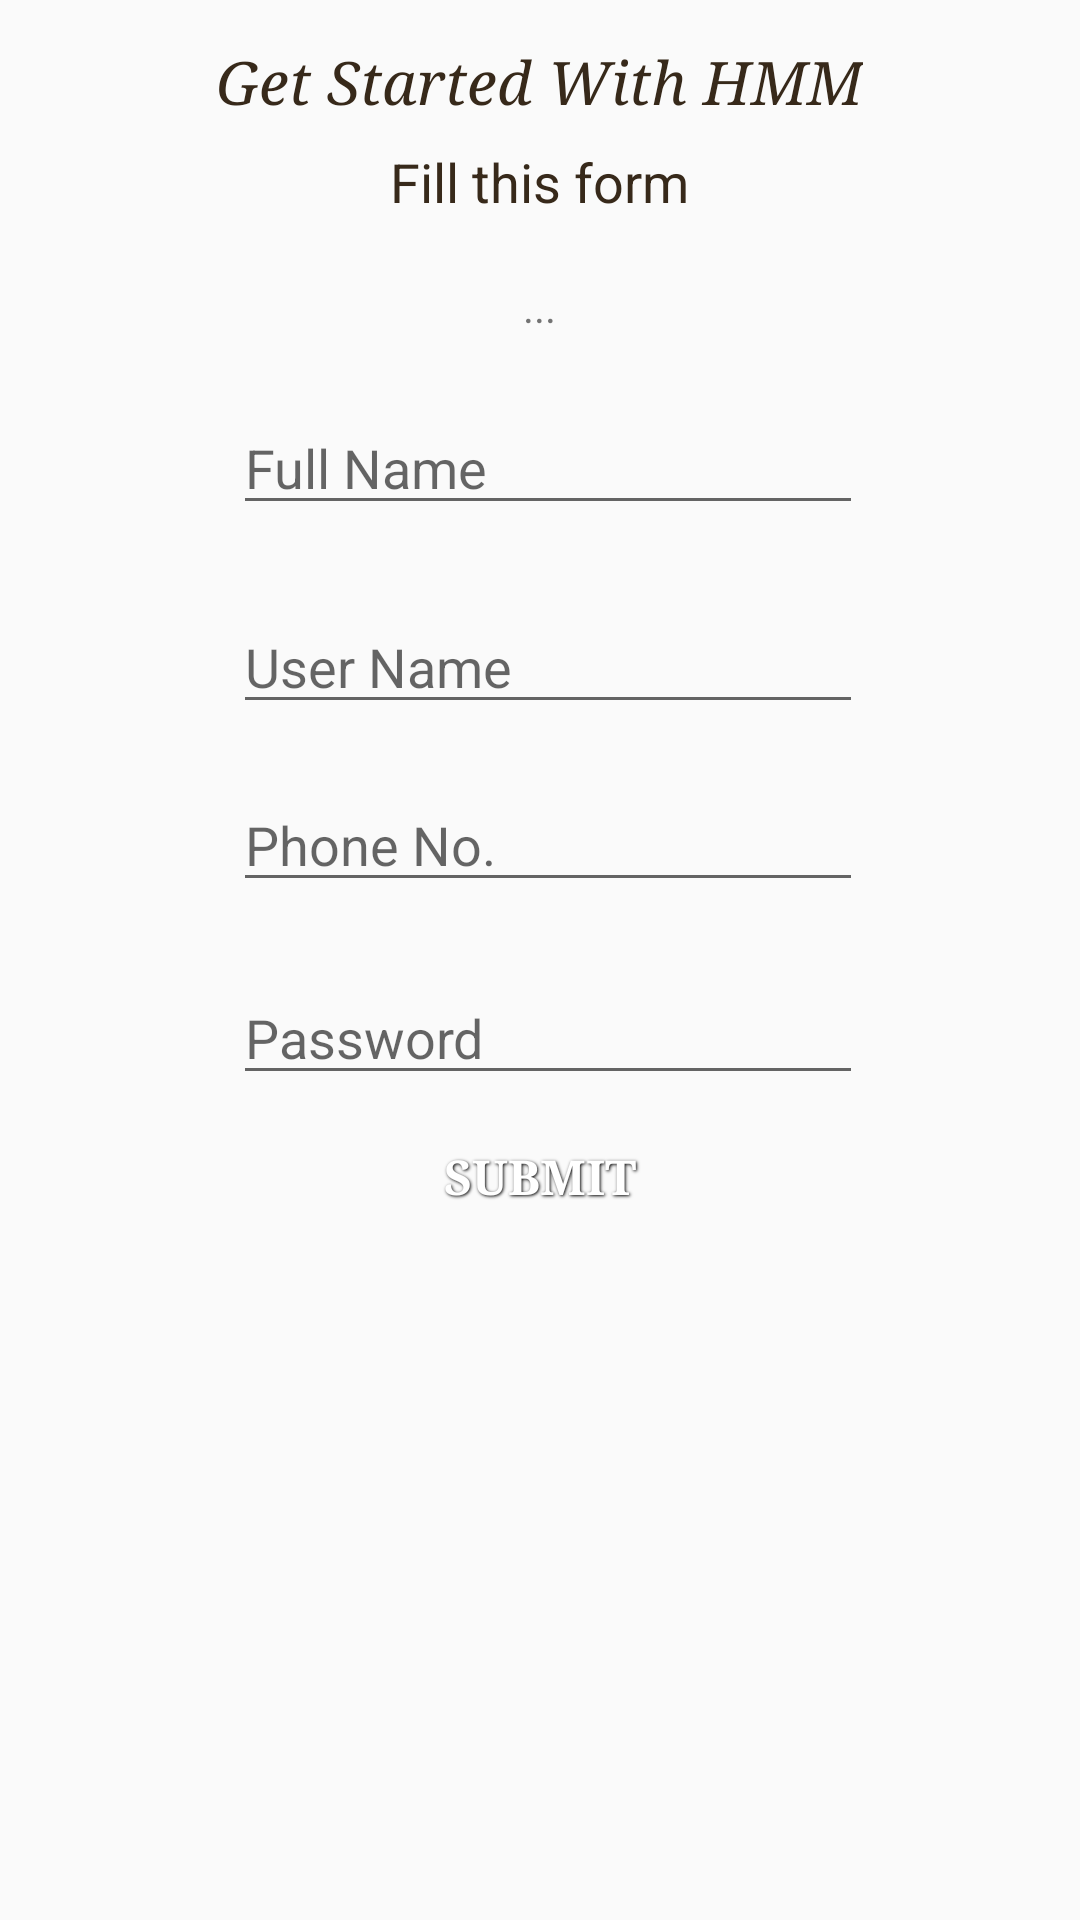

This screen was rendered from an Android layout file. Write that file and the resources it references.
<!-- AndroidManifest.xml: application theme AppTheme -->
<!-- res/layout/sign_up.xml -->
<?xml version="1.0" encoding="utf-8"?>
<ScrollView xmlns:android="http://schemas.android.com/apk/res/android"
    android:layout_width="match_parent"
    android:layout_height="match_parent"
    android:orientation="vertical"
     >

    <RelativeLayout
        android:id="@+id/signUpContainer"
        android:layout_width="match_parent"
        android:layout_height="440dp"
        android:orientation="vertical" >

        <TextView
            android:id="@+id/profFullnm"
            android:layout_width="wrap_content"
            android:layout_height="wrap_content"
            android:layout_alignParentTop="true"
            android:layout_centerHorizontal="true"
            android:layout_marginTop="14dp"
            android:text="Get Started With HMM"
            android:textAppearance="?android:attr/textAppearanceLarge"
            android:textColor="#37291A"
            android:textSize="20dp"
            android:textStyle="italic"
            android:typeface="serif" />

        <TextView
            android:id="@+id/textView2"
            android:layout_width="wrap_content"
            android:layout_height="wrap_content"
            android:layout_below="@+id/profFullnm"
            android:layout_centerHorizontal="true"
            android:layout_marginTop="8dp"
            android:text="Fill this form"
            android:textAppearance="?android:attr/textAppearanceMedium"
            android:textColor="#37291A"
            android:typeface="normal" />

        <EditText
            android:id="@+id/phoneField"
            android:layout_width="wrap_content"
            android:layout_height="wrap_content"
            android:layout_alignLeft="@+id/fullName"
            android:layout_below="@+id/unameField"
            android:layout_marginTop="18dp"
            android:ems="10"
            android:inputType="phone"
            android:hint="Phone No." />

        <EditText
            android:id="@+id/unameField"
            android:layout_width="170dp"
            android:layout_height="wrap_content"
            android:layout_alignLeft="@+id/fullName"
            android:layout_alignRight="@+id/phoneField"
            android:layout_below="@+id/fullName"
            android:layout_marginTop="25dp"
            android:ems="10"
            android:inputType="textPersonName"
            android:hint="User Name" >

            
        </EditText>

        <EditText
            android:id="@+id/passField"
            android:layout_width="170dp"
            android:layout_height="wrap_content"
            android:layout_alignLeft="@+id/phoneField"
            android:layout_alignRight="@+id/phoneField"
            android:layout_below="@+id/phoneField"
            android:layout_marginTop="23dp"
            android:ems="10"
            android:inputType="textPassword"
            android:hint="Password" />

        <Button
            android:id="@+id/submit"
            android:background="@drawable/blue_button"
        style="@style/ButtonText"
            android:layout_width="wrap_content"
            android:layout_height="wrap_content"
            android:layout_below="@+id/passField"
            android:layout_centerHorizontal="true"
            android:layout_marginTop="14dp"
            android:text="Submit"
            android:textSize="16dp"
         	android:typeface="serif" />

        <EditText
            android:id="@+id/fullName"
            android:layout_width="wrap_content"
            android:layout_height="wrap_content"
            android:layout_alignRight="@+id/profFullnm"
            android:layout_below="@+id/ack2"
            android:layout_marginTop="22dp"
            android:ems="10"
            android:hint="Full Name"
            android:inputType="textPersonName" />

        <TextView
            android:id="@+id/ack2"
            android:layout_width="wrap_content"
            android:layout_height="wrap_content"
            android:layout_below="@+id/textView2"
            android:layout_centerHorizontal="true"
            android:layout_marginTop="20dp"
            android:text="..."
            android:textAppearance="?android:attr/textAppearanceSmall" />

    </RelativeLayout>

</ScrollView>
<!-- resources referenced by this layout -->
<resources>
  <style name="ButtonText">
      <item name="android:layout_width">fill_parent</item>
      <item name="android:layout_height">wrap_content</item>
      <item name="android:textColor">#ffffff</item>
      <item name="android:gravity">center</item>
      <item name="android:layout_margin">3dp</item>
      <item name="android:textSize">30dp</item>
      <item name="android:textStyle">bold</item>
      <item name="android:shadowColor">#000000</item>
      <item name="android:shadowDx">1</item>
      <item name="android:shadowDy">1</item>
      <item name="android:shadowRadius">2</item>
  </style>
  <style name="AppTheme" parent="AppBaseTheme">
          
      </style>
  <style name="AppBaseTheme" parent="Theme.AppCompat.Light">
          
      </style>
</resources>
